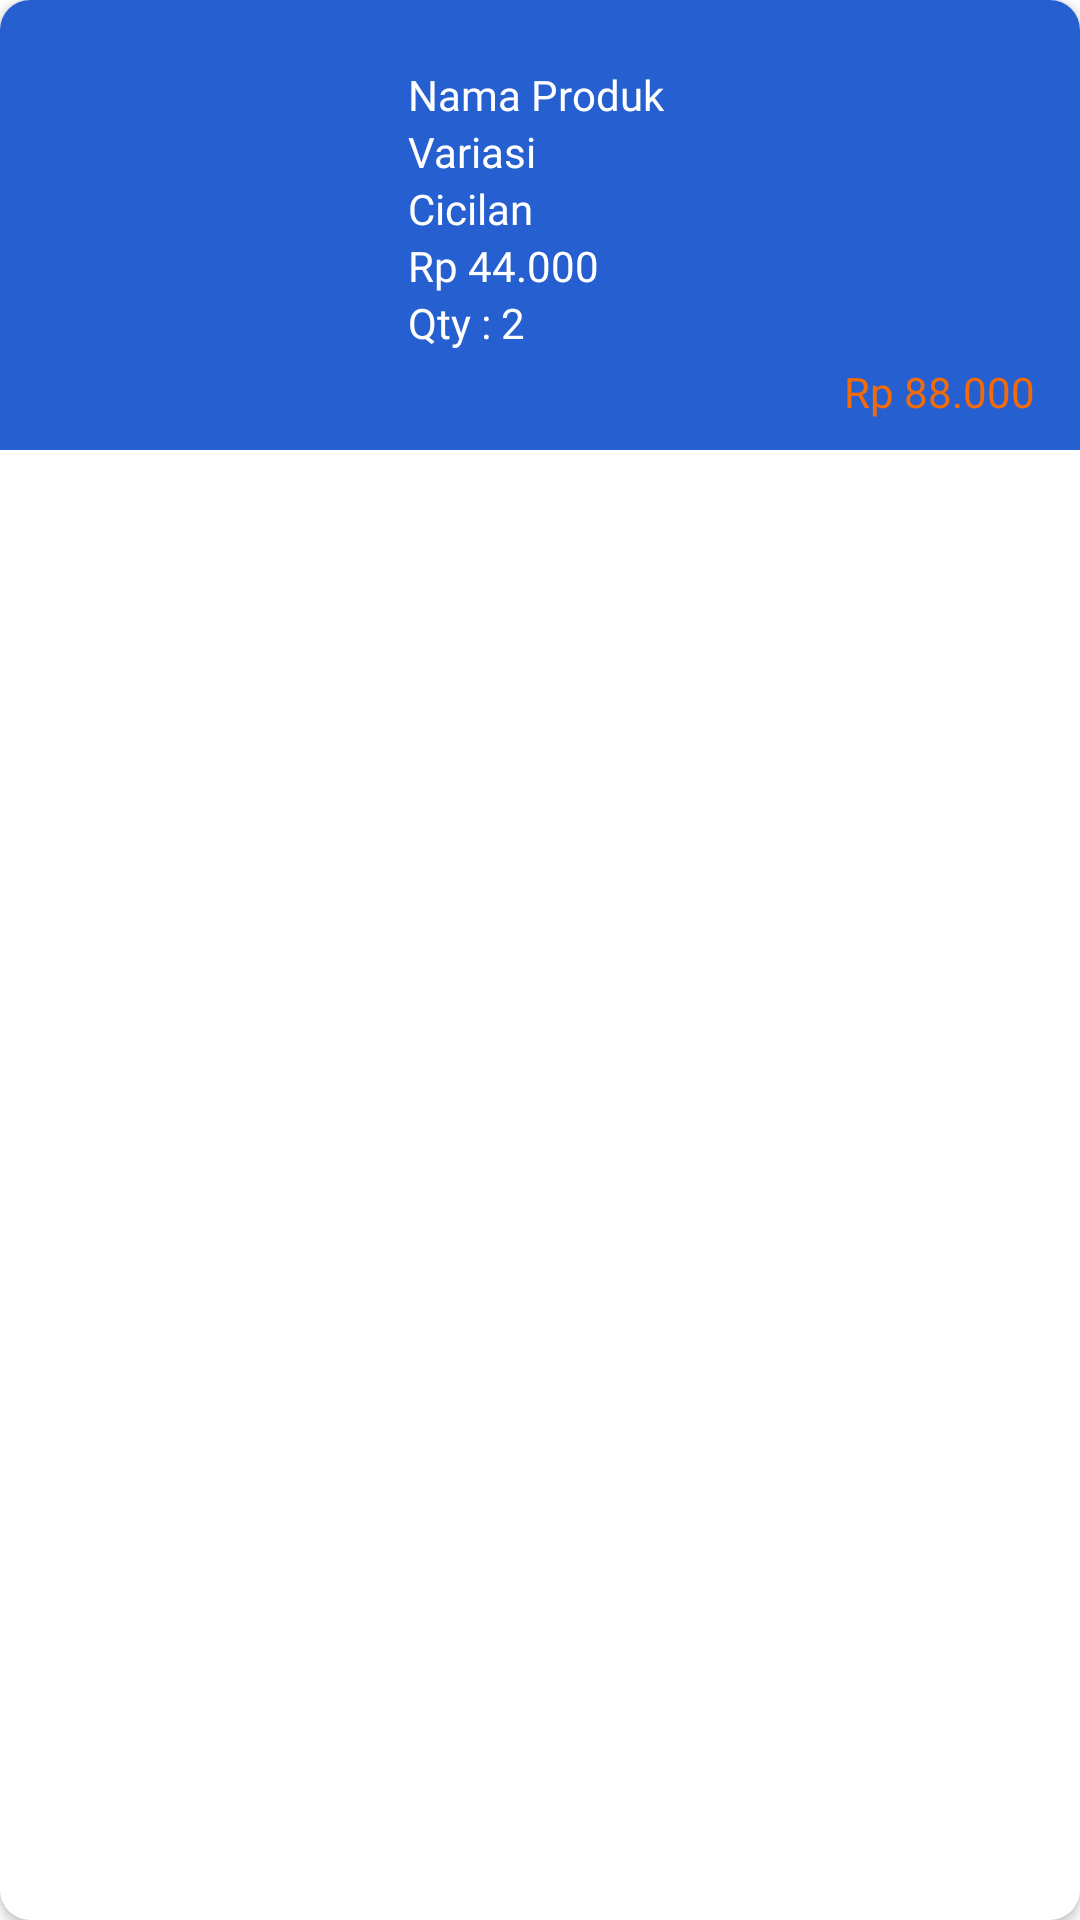

This screen was rendered from an Android layout file. Write that file and the resources it references.
<!-- AndroidManifest.xml: application theme Theme.Padil -->
<!-- res/layout/list_keranjang.xml -->
<?xml version="1.0" encoding="utf-8"?>
<androidx.cardview.widget.CardView xmlns:android="http://schemas.android.com/apk/res/android"
    xmlns:tools="http://schemas.android.com/tools"
    android:layout_width="match_parent"
    android:layout_height="wrap_content"
    xmlns:app="http://schemas.android.com/apk/res-auto"
    app:cardCornerRadius="10dp"
    android:elevation="4dp"
    android:layout_margin="10dp">

    <androidx.constraintlayout.widget.ConstraintLayout
        android:layout_width="match_parent"
        android:layout_height="150dp"
        android:background="@color/main"
        android:padding="10dp">

        <TextView
            android:id="@+id/product_name"
            android:layout_width="wrap_content"
            android:layout_height="wrap_content"
            android:layout_marginStart="16dp"
            android:layout_marginTop="12dp"
            android:fontFamily="@font/poppins"
            android:singleLine="true"
            android:text="Nama Produk"
            android:textColor="@color/white"
            android:textSize="14sp"
            app:layout_constraintStart_toEndOf="@+id/product_image"
            app:layout_constraintTop_toTopOf="parent" />

        <TextView
            android:id="@+id/variasiText"
            android:layout_width="wrap_content"
            android:layout_height="wrap_content"
            android:fontFamily="@font/poppins"
            android:text="Variasi"
            android:textColor="@color/white"
            android:visibility="visible"
            app:layout_constraintStart_toStartOf="@+id/product_name"
            app:layout_constraintTop_toBottomOf="@+id/product_name" />

        <TextView
            android:id="@+id/cicilanText"
            android:layout_width="wrap_content"
            android:layout_height="wrap_content"
            android:layout_marginStart="16dp"
            android:fontFamily="@font/poppins"
            android:text="Cicilan"
            android:textColor="@color/white"
            android:visibility="visible"
            app:layout_constraintStart_toEndOf="@+id/product_image"
            app:layout_constraintTop_toBottomOf="@+id/variasiText" />

        <TextView
            android:id="@+id/product_price"
            android:layout_width="wrap_content"
            android:layout_height="wrap_content"
            android:layout_marginStart="16dp"
            android:fontFamily="@font/poppins"
            android:text="Rp 44.000"
            android:textColor="@color/white"
            android:textSize="14sp"
            app:layout_constraintStart_toEndOf="@+id/product_image"
            app:layout_constraintTop_toBottomOf="@+id/cicilanText" />

        <ImageView
            android:id="@+id/product_image"
            android:layout_width="100dp"
            android:layout_height="100dp"
            android:layout_marginStart="10dp"
            app:layout_constraintBottom_toBottomOf="parent"
            app:layout_constraintStart_toStartOf="parent"
            app:layout_constraintTop_toTopOf="parent" />

        <TextView
            android:id="@+id/total_quantity"
            android:layout_width="wrap_content"
            android:layout_height="wrap_content"
            android:layout_marginStart="16dp"
            android:fontFamily="@font/poppins"
            android:text="Qty : 2"
            android:textColor="@color/white"
            android:textSize="14sp"
            app:layout_constraintStart_toEndOf="@+id/product_image"
            app:layout_constraintTop_toBottomOf="@+id/product_price" />

        <TextView
            android:id="@+id/total_price"
            android:layout_width="wrap_content"
            android:layout_height="wrap_content"
            android:layout_marginTop="15dp"
            android:layout_marginEnd="5dp"
            android:fontFamily="@font/poppins_semibold"
            android:text="Rp 88.000"
            android:textColor="@color/oren"
            android:textSize="14sp"
            app:layout_constraintBottom_toBottomOf="parent"
            app:layout_constraintEnd_toEndOf="parent" />

        <ImageView
            android:id="@+id/deleteBtn"
            android:layout_width="wrap_content"
            android:layout_height="wrap_content"
            android:layout_marginTop="3dp"
            android:layout_marginEnd="3dp"
            app:layout_constraintEnd_toEndOf="parent"
            app:layout_constraintTop_toTopOf="parent"
            app:srcCompat="@drawable/baseline_delete_forever_24" />

    </androidx.constraintlayout.widget.ConstraintLayout>

</androidx.cardview.widget.CardView>
<!-- resources referenced by this layout -->
<resources>
  <color name="main">#2660D0</color>
  <color name="oren">#F36B09</color>
  <color name="white">#FFFFFFFF</color>
  <!-- drawable baseline_delete_forever_24 (drawable) -->
  <vector android:height="24dp" android:tint="#265FCF"
      android:viewportHeight="24" android:viewportWidth="24"
      android:width="24dp" xmlns:android="http://schemas.android.com/apk/res/android">
      <path android:fillColor="@android:color/white" android:pathData="M6,19c0,1.1 0.9,2 2,2h8c1.1,0 2,-0.9 2,-2L18,7L6,7v12zM8.46,11.88l1.41,-1.41L12,12.59l2.12,-2.12 1.41,1.41L13.41,14l2.12,2.12 -1.41,1.41L12,15.41l-2.12,2.12 -1.41,-1.41L10.59,14l-2.13,-2.12zM15.5,4l-1,-1h-5l-1,1L5,4v2h14L19,4z"/>
  </vector>
  <style name="Theme.Padil" parent="Theme.MaterialComponents.Light.NoActionBar">
          
          <item name="colorPrimary">@color/white</item>
          <item name="colorPrimaryVariant">@color/main</item>
          <item name="colorOnPrimary">@color/oren</item>
          
          <item name="colorSecondary">@color/teal_200</item>
          <item name="colorSecondaryVariant">@color/teal_700</item>
          <item name="colorOnSecondary">@color/black</item>
          
          <item name="android:statusBarColor" tools:targetApi="l">?attr/colorPrimaryVariant</item>
          
          <item name="android:itemTextAppearance">@style/CustomTextItems</item>
      </style>
  <color name="teal_200">#FF03DAC5</color>
  <color name="teal_700">#FF018786</color>
  <color name="black">#FF000000</color>
  <style name="CustomTextItems" parent="@android:style/TextAppearance.Widget.IconMenu.Item">
          <item name="fontFamily">@font/poppins_medium</item>
      </style>
</resources>
